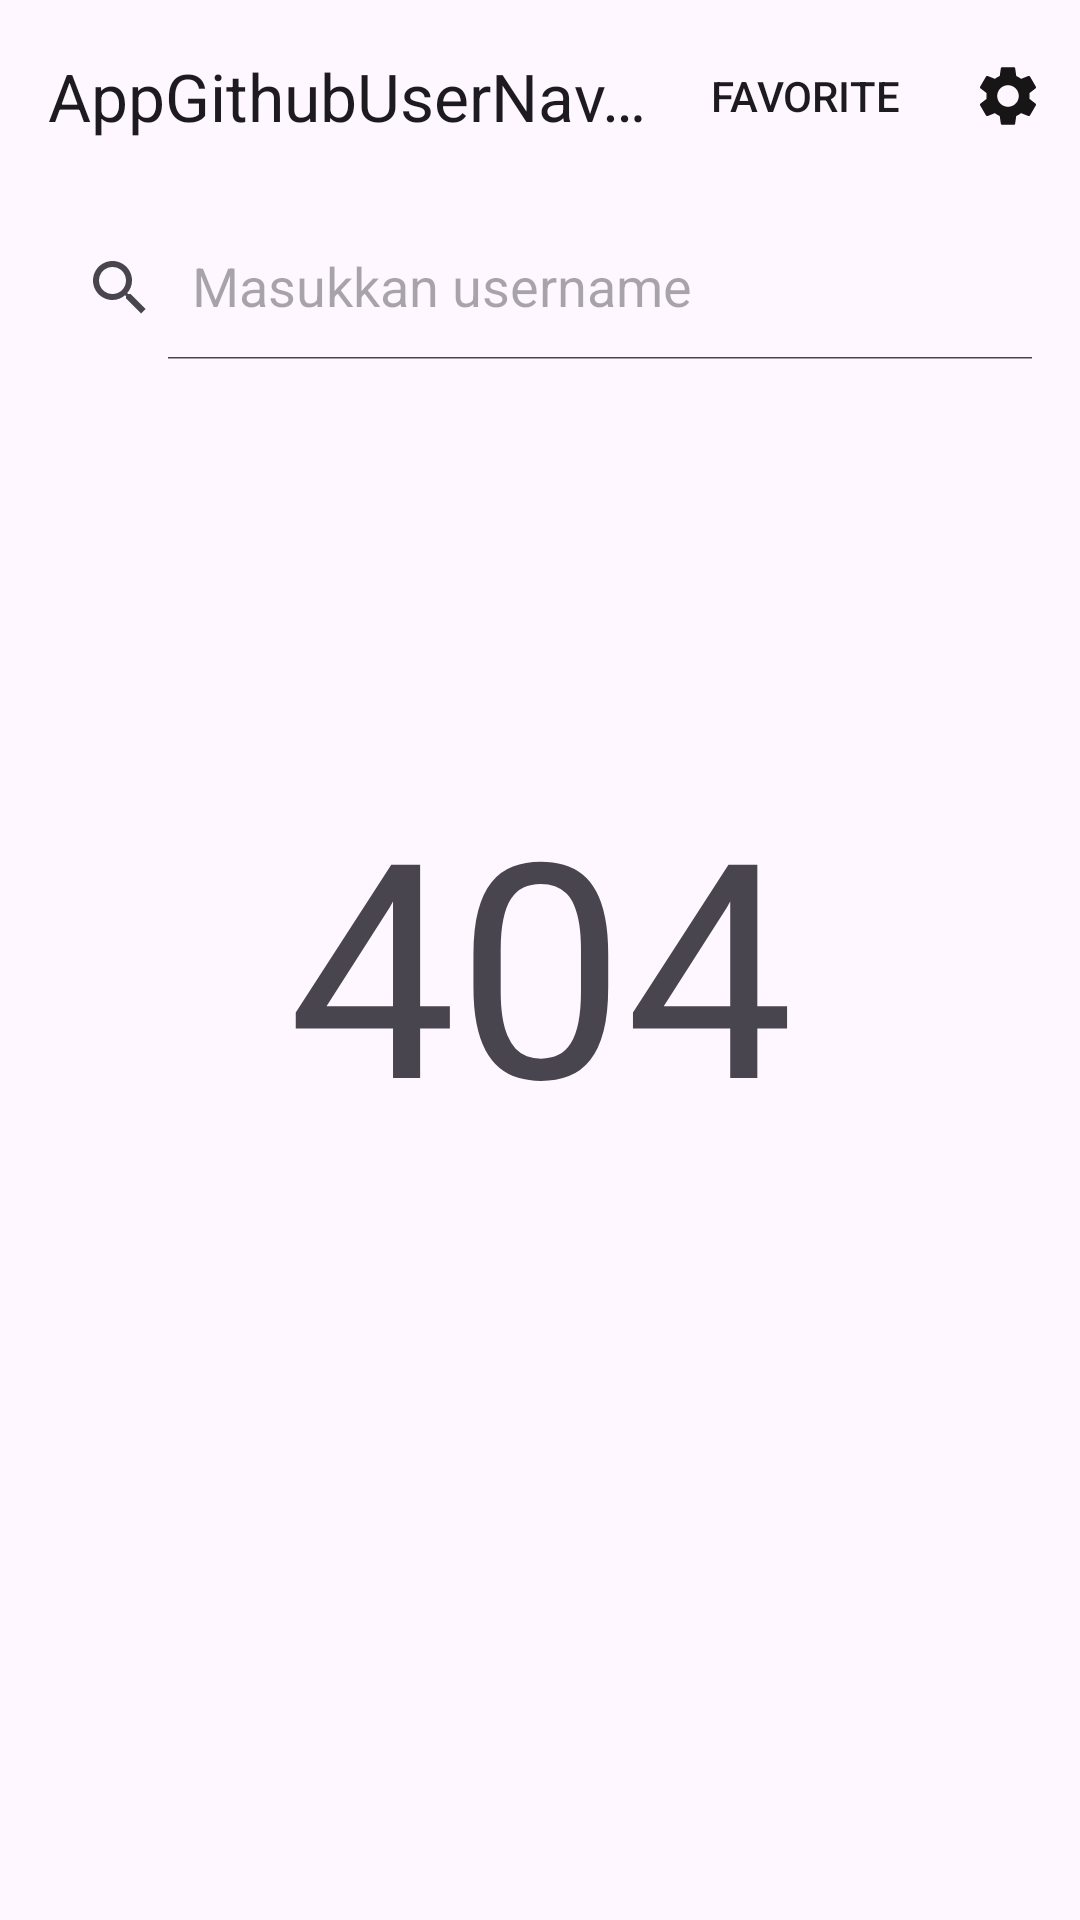

Layout XML and referenced resources for this Android screen:
<!-- AndroidManifest.xml: application theme Base.Theme.AppGithubUserNaviAPI -->
<!-- res/layout/activity_main.xml -->
<?xml version="1.0" encoding="utf-8"?>
<androidx.constraintlayout.widget.ConstraintLayout xmlns:android="http://schemas.android.com/apk/res/android"
    xmlns:app="http://schemas.android.com/apk/res-auto"
    xmlns:tools="http://schemas.android.com/tools"
    android:layout_width="match_parent"
    android:layout_height="match_parent"
    tools:context=".ui.MainActivity">
    <com.google.android.material.appbar.AppBarLayout
        android:id="@+id/app_bar"
        android:layout_width="match_parent"
        android:layout_height="wrap_content"
        app:layout_constraintEnd_toEndOf="parent"
        app:layout_constraintStart_toStartOf="parent"
        app:layout_constraintTop_toTopOf="parent">

        <com.google.android.material.appbar.MaterialToolbar
            android:id="@+id/toolbar"
            android:layout_width="match_parent"
            android:layout_height="?actionBarSize"
            app:menu="@menu/menu"
            app:title="@string/app_name" />

        <androidx.appcompat.widget.SearchView
            android:id="@+id/search"
            android:layout_width="match_parent"
            android:layout_height="wrap_content"
            android:layout_margin="8dp"
            android:focusable="false"
            app:iconifiedByDefault="false"
            app:queryHint="@string/search_hint" />
    </com.google.android.material.appbar.AppBarLayout>
    <androidx.recyclerview.widget.RecyclerView
        android:id="@+id/rv_user"
        android:layout_width="0dp"
        android:layout_height="0dp"
        app:layout_constraintEnd_toEndOf="parent"
        app:layout_constraintStart_toStartOf="parent"
        app:layout_constraintTop_toBottomOf="@+id/app_bar"
        app:layout_constraintBottom_toBottomOf="parent"
        tools:listitem="@layout/activity_main_item" />
    <ProgressBar
        android:id="@+id/progress_bar"
        style="?android:attr/progressBarStyle"
        android:layout_width="wrap_content"
        android:layout_height="wrap_content"
        android:indeterminateTint="@color/blue"
        android:visibility="gone"
        app:layout_constraintBottom_toBottomOf="parent"
        app:layout_constraintEnd_toEndOf="parent"
        app:layout_constraintStart_toStartOf="parent"
        app:layout_constraintTop_toTopOf="parent"
        tools:visibility="visible" />

    <TextView
        android:id="@+id/tv_not_found"
        android:layout_width="match_parent"
        android:layout_height="wrap_content"
        android:text="@string/not_found"
        android:textAlignment="center"
        android:textSize="100sp"
        app:layout_constraintBottom_toBottomOf="parent"
        app:layout_constraintEnd_toEndOf="parent"
        app:layout_constraintStart_toStartOf="parent"
        app:layout_constraintTop_toTopOf="parent" />

</androidx.constraintlayout.widget.ConstraintLayout>
<!-- res/layout/activity_main_item.xml (included above) -->
<androidx.cardview.widget.CardView xmlns:android="http://schemas.android.com/apk/res/android"
    xmlns:app="http://schemas.android.com/apk/res-auto"
    xmlns:tools="http://schemas.android.com/tools"
    style="@style/CardView.Light"
    android:layout_width="match_parent"
    android:layout_height="wrap_content"
    android:layout_margin="10dp"
    app:cardCornerRadius="20dp"
    app:cardElevation="10dp">

    <androidx.constraintlayout.widget.ConstraintLayout
        android:layout_width="match_parent"
        android:layout_height="wrap_content"
        android:padding="10dp"
        android:background="?attr/colorPrimary">

        <de.hdodenhof.circleimageview.CircleImageView
            android:id="@+id/img_avatar"
            android:layout_width="100dp"
            android:layout_height="100dp"
            android:layout_margin="5dp"
            app:layout_constraintBottom_toBottomOf="parent"
            app:layout_constraintStart_toStartOf="parent"
            tools:src="@tools:sample/avatars" />

        <TextView
            android:id="@+id/tv_username"
            android:layout_width="match_parent"
            android:layout_height="wrap_content"
            android:layout_marginStart="130dp"
            android:text="@string/username"
            android:textColor="?attr/colorPrimaryVariant"
            android:textSize="22sp"
            app:layout_constraintBottom_toBottomOf="parent"
            app:layout_constraintEnd_toEndOf="parent"
            app:layout_constraintHorizontal_bias="1.0"
            app:layout_constraintStart_toStartOf="@id/tv_account"
            app:layout_constraintTop_toTopOf="parent"
            app:layout_constraintVertical_bias="0.295" />

        <TextView
            android:id="@+id/tv_account"
            android:layout_width="match_parent"
            android:layout_height="wrap_content"
            android:layout_marginStart="132dp"
            android:text="Github Account"
            android:textColor="?attr/colorPrimaryVariant"
            android:textSize="13sp"
            app:layout_constraintBottom_toBottomOf="parent"
            app:layout_constraintStart_toStartOf="parent"
            app:layout_constraintTop_toTopOf="parent"
            app:layout_constraintVertical_bias="0.663" />

    </androidx.constraintlayout.widget.ConstraintLayout>

</androidx.cardview.widget.CardView>
<!-- resources referenced by this layout -->
<resources>
  <color name="blue">#2196F3</color>
  <string name="app_name">AppGithubUserNaviAPI</string>
  <string name="not_found">404</string>
  <string name="search_hint">Masukkan username</string>
  <string name="username">Username</string>
  <style name="Base.Theme.AppGithubUserNaviAPI" parent="Theme.Material3.DayNight.NoActionBar">
          <item name="colorPrimary">@color/white</item>
          <item name="colorPrimaryVariant">@color/gh_1</item>
          <item name="colorOnPrimary">@color/white</item>
          
          <item name="colorSecondary">@color/gh_4</item>
          <item name="colorSecondaryVariant">@color/gh_1</item>
          <item name="colorOnSecondary">@color/black</item>
          
          <item name="android:statusBarColor" tools:targetApi="l">?attr/colorOnPrimary</item>
          
          <item name="android:windowLightStatusBar">true</item>
      </style>
  <color name="white">#FFFFFFFF</color>
  <color name="gh_1">#171515</color>
  <color name="gh_4">#817f7f</color>
  <color name="black">#000000</color>
</resources>
